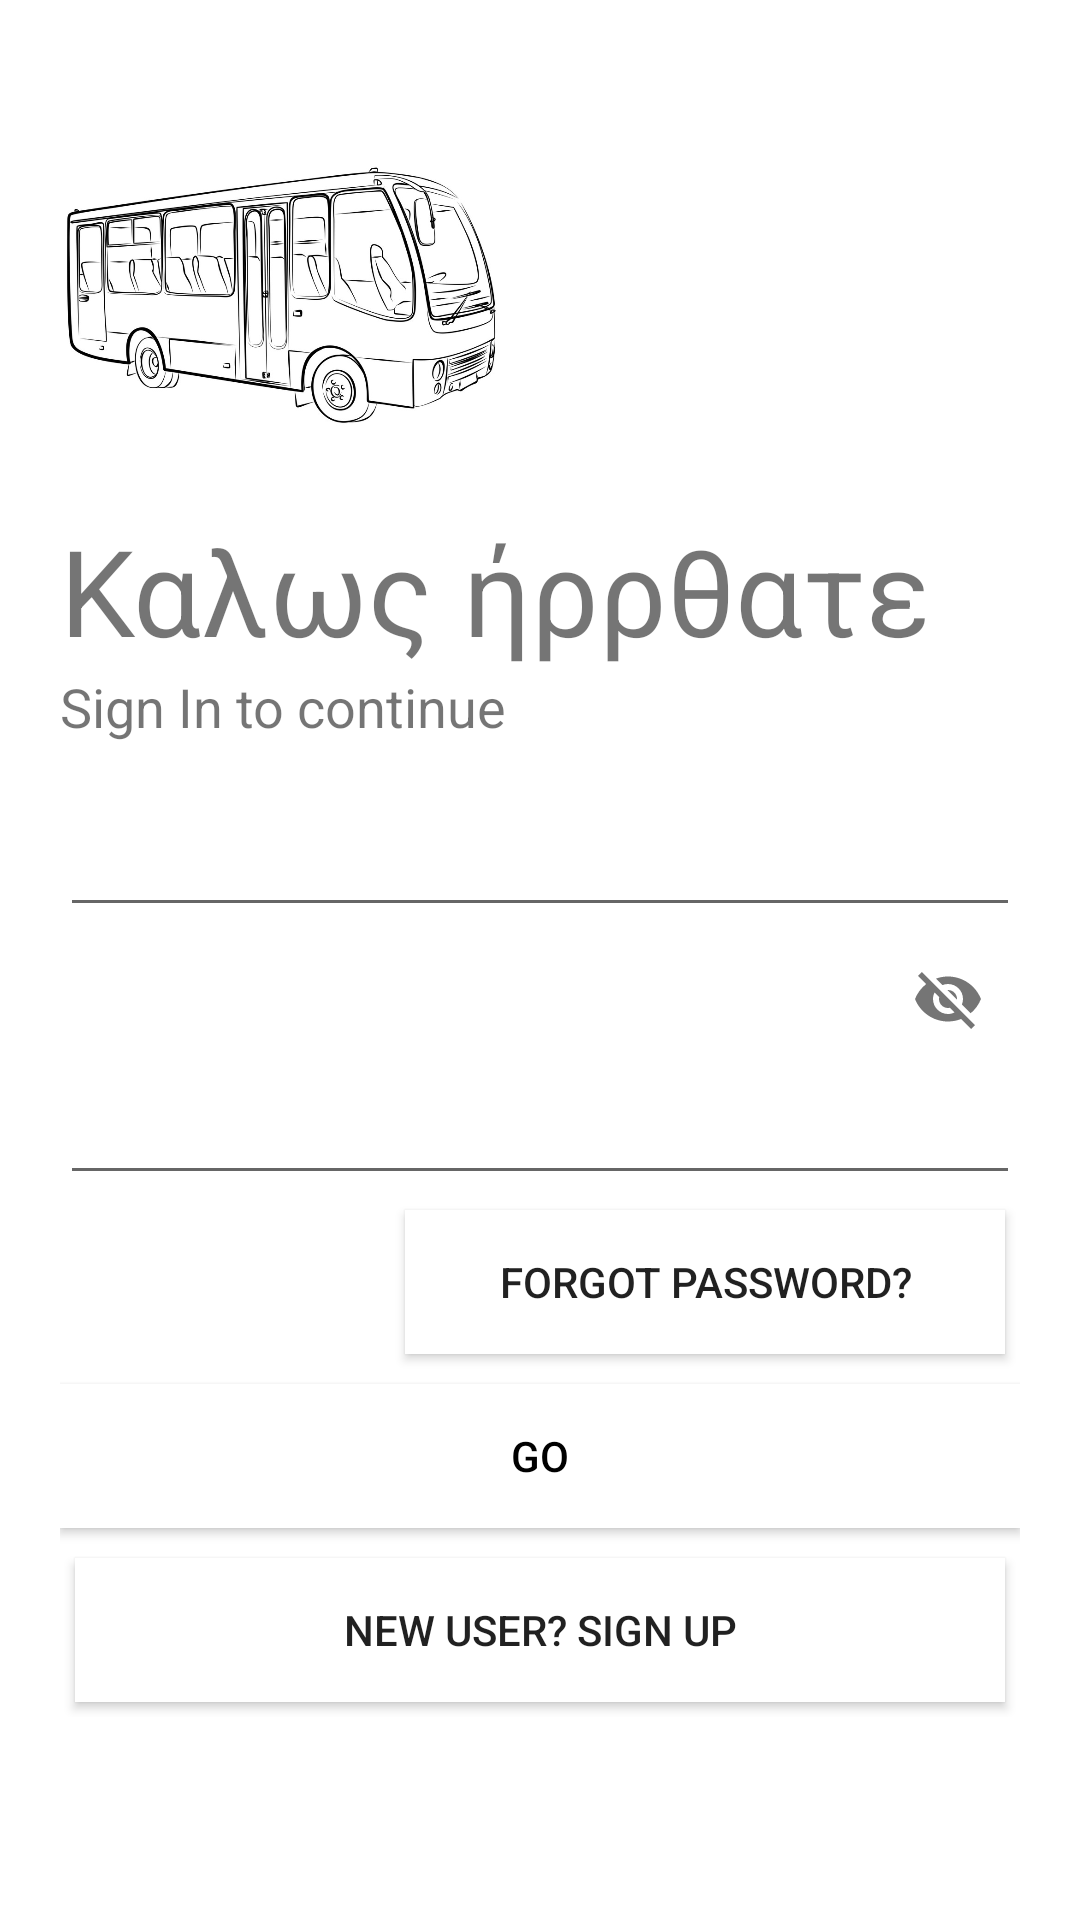

This screen was rendered from an Android layout file. Write that file and the resources it references.
<!-- AndroidManifest.xml: application theme Theme.MyApplication -->
<!-- res/layout/login.xml -->
<?xml version="1.0" encoding="utf-8"?>
<LinearLayout xmlns:android="http://schemas.android.com/apk/res/android"
    xmlns:app="http://schemas.android.com/apk/res-auto"
    xmlns:tools="http://schemas.android.com/tools"
    android:layout_width="match_parent"
    android:layout_height="match_parent"
    tools:context=".Login"
    android:orientation="vertical"
    android:background="@color/white"
    android:padding="20dp">
    <ImageView
        android:id="@+id/logoImage"
        android:layout_width="150dp"
        android:layout_height="150dp"
        android:src="@drawable/logo"/>
    <TextView
        android:id="@+id/welcome"
        android:layout_width="wrap_content"
        android:layout_height="wrap_content"
        android:text="Καλως ήρρθατε"
        android:textSize="40sp"/>
    <TextView
        android:id="@+id/signIn"
        android:layout_width="wrap_content"
        android:layout_height="wrap_content"
        android:text="Sign In to continue"
        android:textSize="18sp"/>
    <LinearLayout
        android:layout_width="match_parent"
        android:layout_height="wrap_content"
        android:layout_marginTop="20dp"
        android:layout_marginBottom="20dp"
        android:orientation="vertical">
        <com.google.android.material.textfield.TextInputLayout
            android:layout_width="match_parent"
            android:layout_height="wrap_content"
            android:id="@+id/username"
            android:hint="username"
            style="@style/Widget.MaterialComponents.TextInputLayout.OutlinedBox"/>
        <com.google.android.material.textfield.TextInputEditText
            android:layout_width="match_parent"
            android:layout_height="wrap_content"/>
        <com.google.android.material.textfield.TextInputLayout
            android:layout_width="match_parent"
            android:layout_height="wrap_content"
            android:id="@+id/password"
            android:hint="password"
            app:passwordToggleEnabled="true"
            style="@style/Widget.MaterialComponents.TextInputLayout.OutlinedBox"/>
        <com.google.android.material.textfield.TextInputEditText
            android:layout_width="match_parent"
            android:layout_height="wrap_content"
            android:inputType="textPassword"/>

        <Button
            android:layout_width="200dp"
            android:layout_height="wrap_content"
            android:background="@color/white"
            android:text="Forgot Password?"
            android:layout_gravity="right"
            android:elevation="0dp"
            android:layout_margin="5dp"/>
        <Button
            android:id="@+id/login"
            android:layout_width="match_parent"
            android:layout_height="wrap_content"
            android:text="Go"
            android:background="@color/white"
            android:textColor="@color/black"
            android:layout_marginTop="5dp"
            android:layout_marginBottom="5dp"/>
        <Button
            android:id="@+id/register"
            android:layout_width="match_parent"
            android:layout_height="wrap_content"
            android:background="@color/white"
            android:text="New user? Sign up"
            android:layout_gravity="right"
            android:elevation="0dp"
            android:layout_margin="5dp"/>
    </LinearLayout>


</LinearLayout>
<!-- resources referenced by this layout -->
<resources>
  <!-- drawable logo: png bitmap (drawable, 291778 bytes) -->
  <style name="Theme.MyApplication" parent="Theme.MaterialComponents.DayNight.NoActionBar">
          <item name="colorPrimary">@color/colorPrimary</item>
      <item name="colorPrimaryDark">@color/colorPrimaryDark</item>
      <item name="colorAccent">@color/colorAccent</item>
  
  </style>
  <!-- not gathered from this repository: default colours our renderer supplied (Android Studio template values) -->
  <color name="black">#FF000000</color>
  <color name="white">#FFFFFFFF</color>
  <color name="colorPrimary">#FF6200EE</color>
  <color name="colorPrimaryDark">#FF3700B3</color>
  <color name="colorAccent">#FF03DAC5</color>
</resources>
